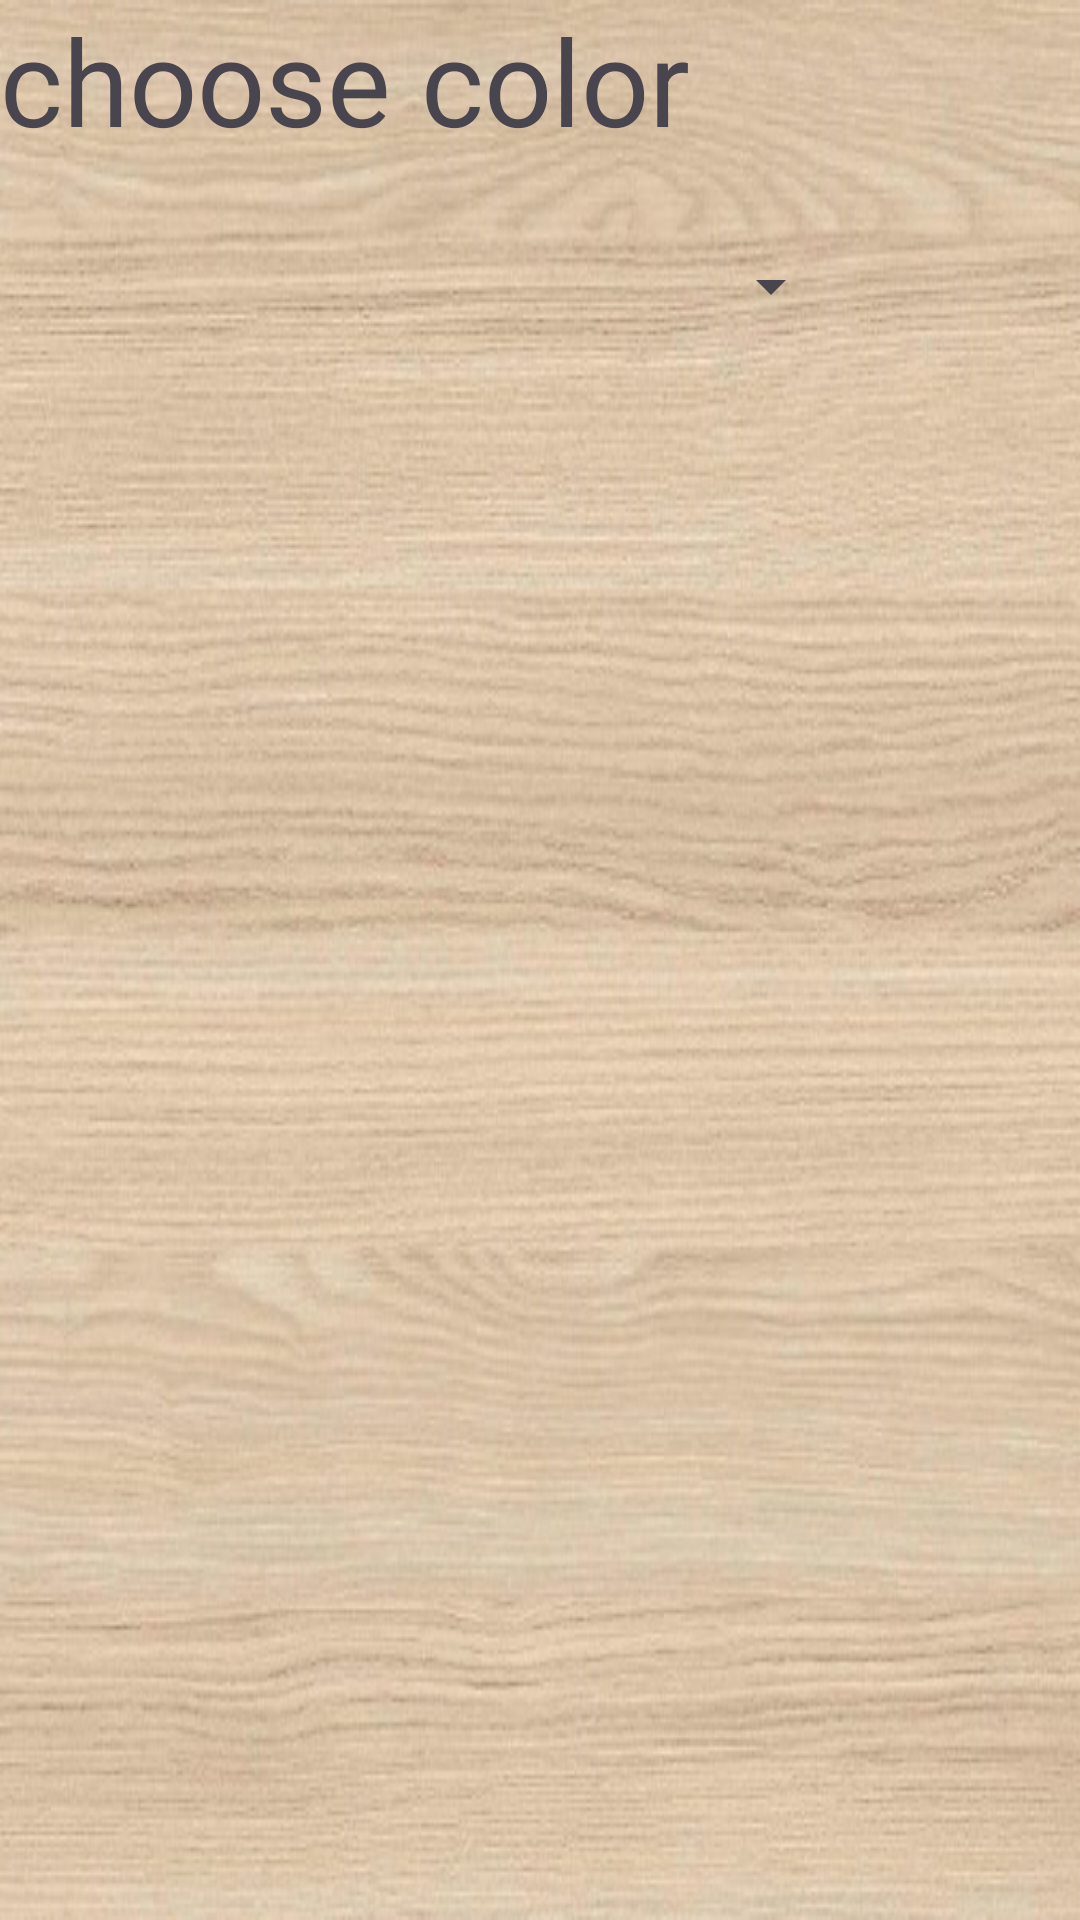

Write the Android layout XML for this screen, with the resource values it uses.
<!-- AndroidManifest.xml: application theme Theme.Mankala1 -->
<!-- res/layout/activity_settings.xml -->
<?xml version="1.0" encoding="utf-8"?>
<LinearLayout xmlns:android="http://schemas.android.com/apk/res/android"
    xmlns:app="http://schemas.android.com/apk/res-auto"
    xmlns:tools="http://schemas.android.com/tools"
    android:layout_width="match_parent"
    android:layout_height="match_parent"
    tools:context=".Settings"
    android:orientation="vertical"
    android:background="@drawable/custombackground">
    <TextView
        android:layout_width="wrap_content"
        android:layout_height="wrap_content"
        android:text="choose color"
        android:textSize="40dp"></TextView>

    <Spinner
        android:id="@+id/spinner"
        android:layout_width="281dp"
        android:layout_height="84dp"></Spinner>

</LinearLayout>
<!-- resources referenced by this layout -->
<resources>
  <!-- drawable custombackground: png bitmap (drawable, 345393 bytes) -->
  <style name="Theme.Mankala1" parent="Base.Theme.Mankala1" />
  <style name="Base.Theme.Mankala1" parent="Theme.Material3.DayNight.NoActionBar">
          
          
      </style>
</resources>
